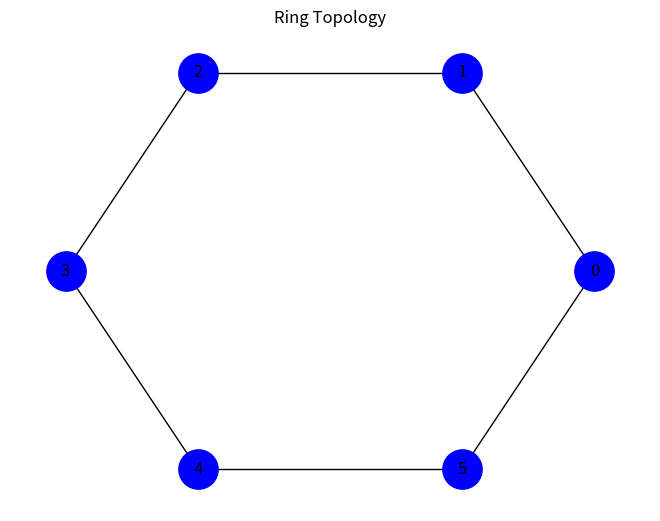

Here is the Python script that generated this plot:
import networkx as nx
import matplotlib.pyplot as plt
print("Tharun G Bhat - 4MW23CS175")
G = nx.cycle_graph(6)
nx.draw_circular(G, with_labels=True, node_color='blue', node_size=800)
plt.title("Ring Topology")
plt.show()
